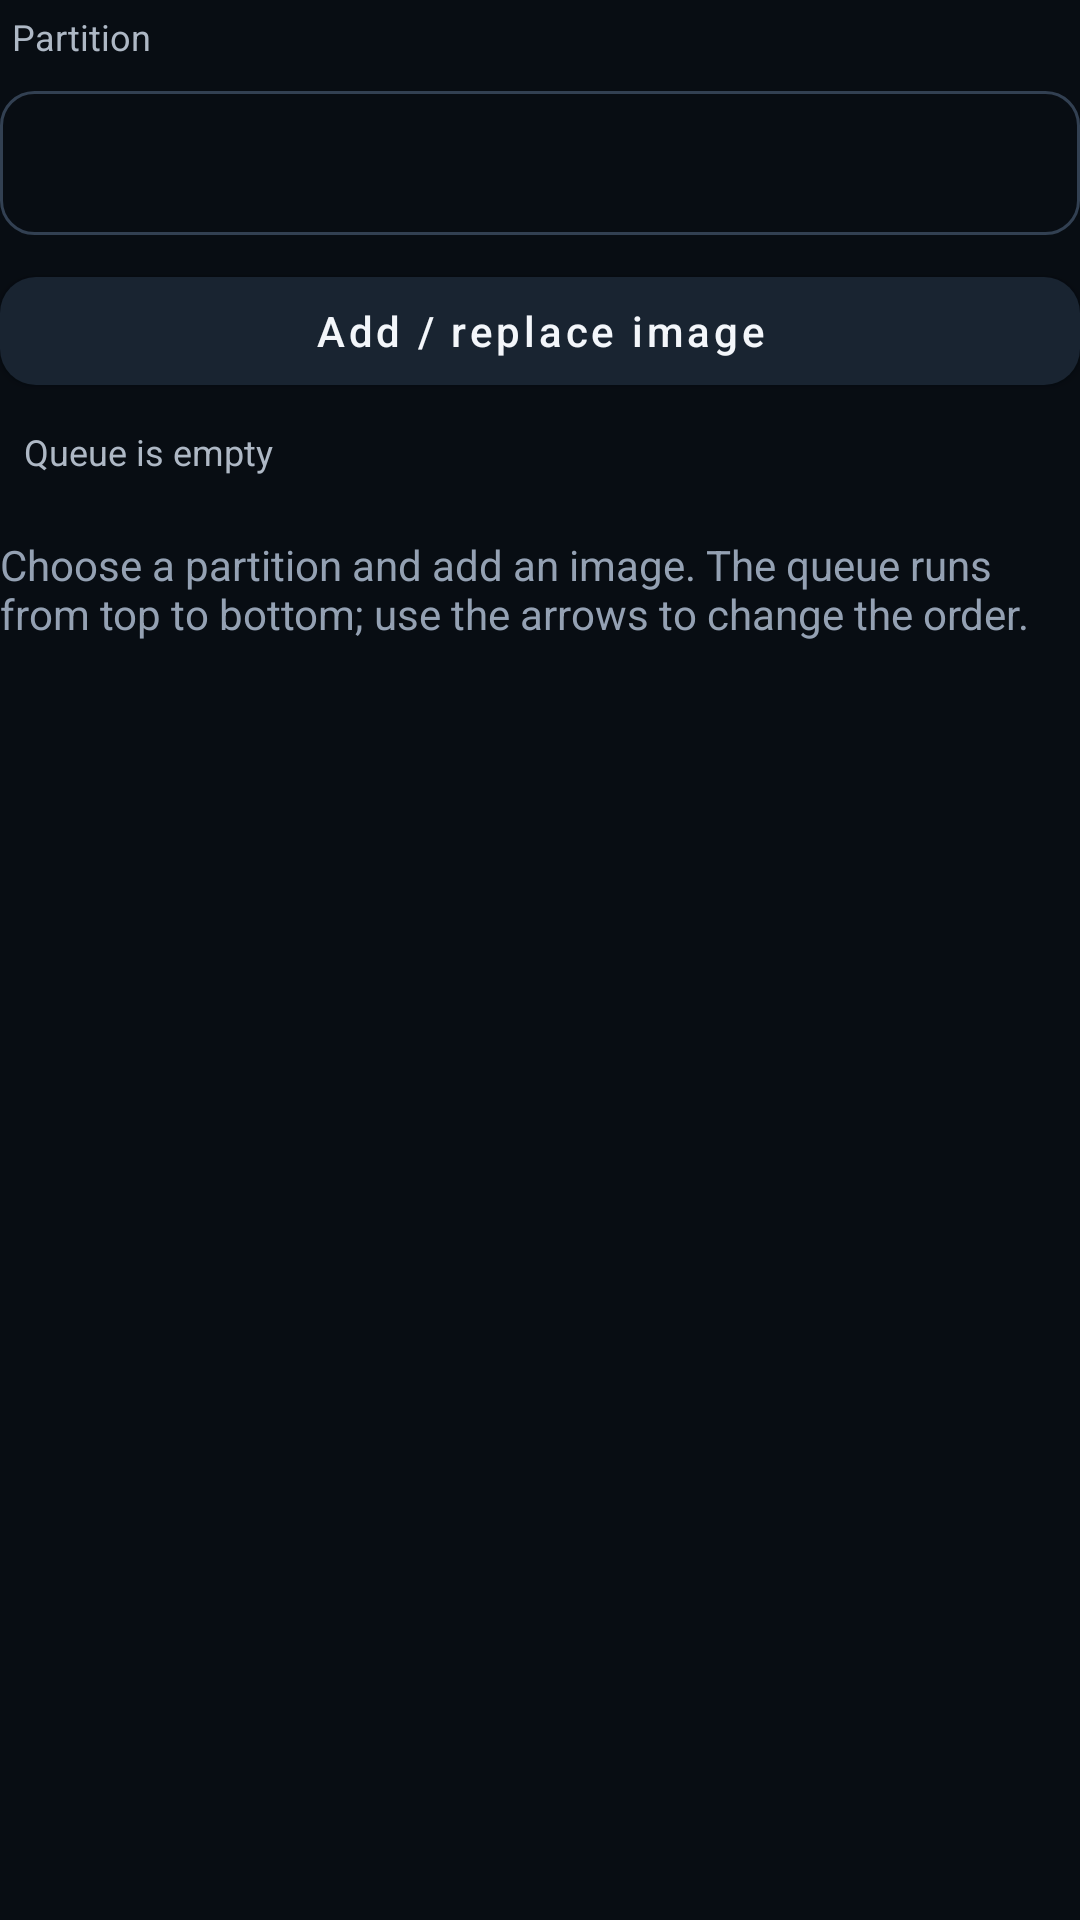

Produce the Android XML layout that renders to this screen, including the resource entries it uses.
<!-- AndroidManifest.xml: application theme Theme.NekoFlash -->
<!-- res/layout/view_mass_flash_header.xml -->
<?xml version='1.0' encoding='utf-8'?>
<LinearLayout xmlns:android="http://schemas.android.com/apk/res/android" xmlns:app="http://schemas.android.com/apk/res-auto" android:layout_width="match_parent" android:layout_height="wrap_content" android:orientation="vertical">
  <TextView android:id="@+id/tvMassHeading" android:layout_width="match_parent" android:layout_height="wrap_content" android:text="@string/flash_rev7_mass_header" android:textColor="@color/text_secondary" android:textSize="12sp" android:padding="8dp" android:visibility="gone" />
  <TextView android:id="@+id/tvMassPartitionLabel" android:labelFor="@id/spinMassPartition" android:layout_width="match_parent" android:layout_height="wrap_content" android:text="@string/flash_rev7_partition_label" android:textColor="@color/text_secondary" android:textSize="12sp" android:padding="4dp" />
  <Spinner android:id="@+id/spinMassPartition" android:spinnerMode="dropdown" android:popupBackground="@color/bg_elevated" android:layout_width="match_parent" android:layout_height="wrap_content" android:layout_marginTop="6dp" android:background="@drawable/bg_sideload_file" android:minHeight="48dp" />
  <EditText android:id="@+id/edMassManualPartition" android:layout_width="match_parent" android:layout_height="wrap_content" android:layout_marginTop="4dp" android:background="@drawable/bg_sideload_file" android:hint="@string/flash_rev7_manual_hint" android:textColor="@color/text_primary" android:textColorHint="@color/text_muted" android:inputType="text" android:singleLine="true" android:padding="10dp" android:visibility="gone" android:minHeight="48dp" android:importantForAutofill="no" />
  <com.google.android.material.button.MaterialButton android:id="@+id/btnMassSelectImage" android:layout_width="match_parent" android:layout_height="wrap_content" android:layout_marginTop="8dp" android:text="@string/flash_rev7_add_image" android:textAllCaps="false" android:textColor="@color/text_primary" app:backgroundTint="@color/bg_elevated" app:cornerRadius="12dp" android:minHeight="48dp" />
  <TextView android:id="@+id/tvMassQueueTitle" android:layout_width="match_parent" android:layout_height="wrap_content" android:text="@string/flash_rev7_queue_empty" android:textColor="@color/text_secondary" android:textSize="12sp" android:padding="8dp" />
  <TextView android:id="@+id/tvMassSourceStatus" android:layout_width="match_parent" android:layout_height="wrap_content" android:textSize="13sp" android:textColor="@color/log_warning" android:paddingBottom="8dp" android:visibility="gone" android:accessibilityLiveRegion="polite" />
  <TextView android:id="@+id/tvMassQueueEmpty" android:layout_width="match_parent" android:layout_height="wrap_content" android:text="@string/rev25_queue_empty_hint" android:textSize="14sp" android:textColor="@color/text_muted" android:paddingTop="12dp" android:paddingBottom="24dp" />
</LinearLayout>
<!-- resources referenced by this layout -->
<resources>
  <color name="bg_elevated">#192431</color>
  <color name="log_warning">#DCAA58</color>
  <color name="text_muted">#94A1B3</color>
  <color name="text_primary">#F3F6FA</color>
  <color name="text_secondary">#AEB8C5</color>
  <!-- drawable bg_sideload_file (drawable) -->
  <?xml version="1.0" encoding="utf-8"?>
  <shape xmlns:android="http://schemas.android.com/apk/res/android"
      android:shape="rectangle">
      <solid android:color="@android:color/transparent"/>
      <stroke android:width="1dp" android:color="@color/stroke"/>
      <corners android:radius="11dp"/>
  </shape>
  <string name="flash_rev7_add_image">Add / replace image</string>
  <string name="flash_rev7_manual_hint">Exact partition name</string>
  <string name="flash_rev7_mass_header">Ordered partitions → images</string>
  <string name="flash_rev7_partition_label">Partition</string>
  <string name="flash_rev7_queue_empty">Queue is empty</string>
  <string name="rev25_queue_empty_hint">Choose a partition and add an image. The queue runs from top to bottom; use the arrows to change the order.</string>
  <style name="Theme.NekoFlash" parent="@style/NekoFlashThemeBase" />
  <color name="stroke">#324052</color>
  <style name="NekoFlashThemeBase" parent="Theme.MaterialComponents.DayNight.NoActionBar">
          <item name="colorPrimary">@color/accent</item>
          <item name="colorPrimaryVariant">@color/accent_pressed</item>
          <item name="colorOnPrimary">@color/on_accent</item>
          <item name="colorSecondary">@color/accent_soft</item>
          <item name="colorOnSecondary">@color/on_accent</item>
          <item name="colorSurface">@color/bg_card</item>
          <item name="colorOnSurface">@color/text_primary</item>
          <item name="android:colorBackground">@color/bg_base</item>
          <item name="android:colorAccent">@color/accent</item>
          <item name="android:windowBackground">@color/bg_base</item>
          <item name="android:statusBarColor">@color/bg_base</item>
          <item name="android:navigationBarColor">@color/bg_base</item>
          <item name="android:windowLightStatusBar">false</item>
          <item name="android:windowActionModeOverlay">true</item>
          <item name="materialAlertDialogTheme">@style/ThemeOverlay.NekoFlash.AlertDialog</item>
          <item name="bottomSheetDialogTheme">@style/ThemeOverlay.NekoFlash.BottomSheetDialog</item>
      </style>
  <color name="accent">#E9782B</color>
  <color name="accent_pressed">#CC5D18</color>
  <color name="on_accent">#0A0D12</color>
  <color name="accent_soft">#F1A56D</color>
  <color name="bg_card">#121A24</color>
  <color name="bg_base">#080D13</color>
  <style name="ThemeOverlay.NekoFlash.AlertDialog" parent="ThemeOverlay.MaterialComponents.MaterialAlertDialog">
          <item name="colorPrimary">@color/accent</item>
          <item name="colorSurface">@color/bg_elevated</item>
          <item name="colorOnSurface">@color/text_primary</item>
          <item name="android:textColorPrimary">@color/text_primary</item>
          <item name="android:textColorSecondary">@color/text_secondary</item>
      </style>
  <style name="ThemeOverlay.NekoFlash.BottomSheetDialog" parent="ThemeOverlay.MaterialComponents.BottomSheetDialog">
          <item name="bottomSheetStyle">@style/Widget.NekoFlash.BottomSheet</item>
      </style>
  <style name="Widget.NekoFlash.BottomSheet" parent="Widget.MaterialComponents.BottomSheet.Modal">
          <item name="android:background">@drawable/bg_bottom_sheet</item>
      </style>
</resources>
